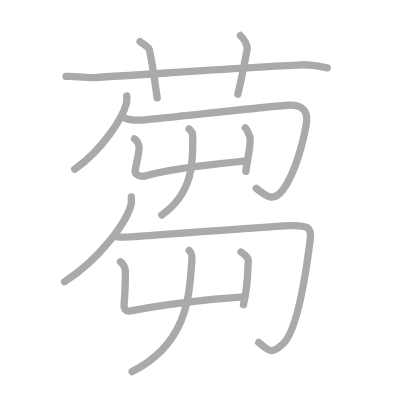
t = 0.00 s
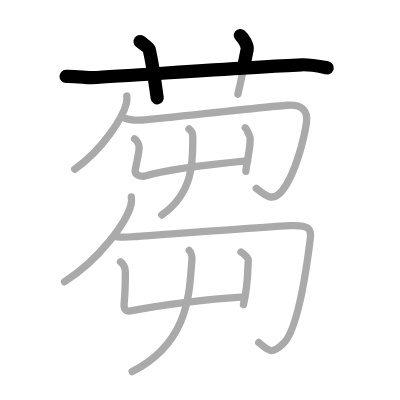
t = 2.50 s
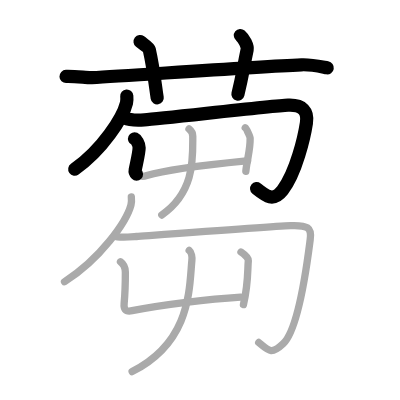
t = 5.25 s
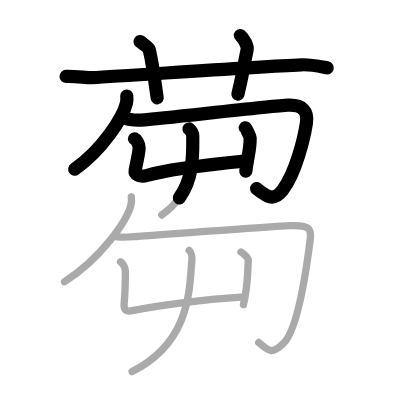
t = 7.75 s
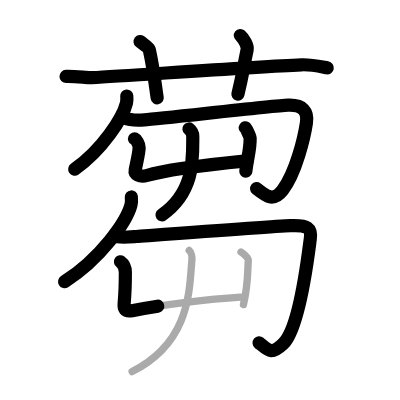
t = 10.50 s
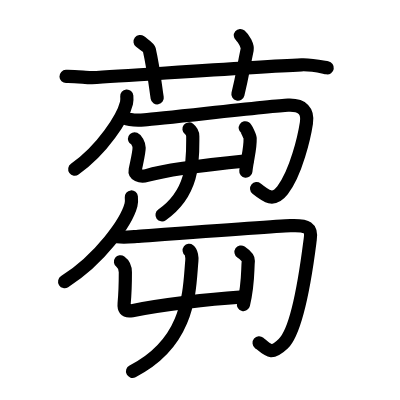
t = 13.00 s

The animated SVG that drew these frames (rendered in a browser with its animation timeline set to each time). Animation: 13 SMIL elements (animate=13); one cycle of 13.00 s.

<?xml version="1.0" standalone="no"?>
<!DOCTYPE svg PUBLIC "-//W3C//DTD SVG 1.1//EN"   "http://www.w3.org/Graphics/SVG/1.1/DTD/svg11.dtd">
<svg width="400px" height="400px"  version="1.1" xmlns="http://www.w3.org/2000/svg">
  <defs>
    <marker id="Triangle" viewBox="0 0 10 10" refX="0" refY="5" markerUnits="strokeWidth" markerWidth="3" style="stroke-opacity:0%;fill:#aaaaaa;" markerHeight="2" orient="auto">
      <path d="M 0 0 L 10 5 L 0 10 z" />
    </marker>
    
    <marker id="Arrow" viewBox="0 0 10 10" refX="5" refY="5" markerUnits="strokeWidth" markerWidth="1.8" style="stroke-opacity:0%;fill:#770000;" markerHeight="2" orient="auto">
      <path d="M 0 4 L 6 4 L 4 1 L 10 5 L 4 9 L 6 6 L 0 6 z" />
        <circle cx="5" cy="5" r="5" />
      </marker>
    
    <marker id="TriangleRed" viewBox="0 0 10 10" refX="0" refY="5" markerUnits="strokeWidth" markerWidth="3" style="stroke-opacity:0%;fill:#CC0000;" markerHeight="2" orient="auto">
      <path d="M 0 0 L 10 5 L 0 10 z" />
    </marker>
    
    <marker id="ArrowRed" viewBox="0 0 10 10" refX="5" refY="5" markerUnits="strokeWidth" markerWidth="1.8" style="stroke-opacity:0%;fill:#CC0000;" markerHeight="2" orient="auto">
      <path d="M 0 4 L 6 4 L 4 1 L 10 5 L 4 9 L 6 6 L 0 6 z" />
        <circle cx="5" cy="5" r="5" />
      </marker>
    
  </defs>
  
  <path style="fill:#ffffff; fill-opacity:100%; fill-rule:evenodd; stroke-width:0;" d="M 0 0 L 400px 0 L 400px 400px L 0 400px L 0 0" />

  <g transform="scale(3.6697247706422 3.6697247706422)">
<path style="fill:none; fill-opacity:0%; fill-rule:evenodd; stroke:#aaaaaa; stroke-opacity:100%; stroke-width: 1.5pt; stroke-linejoin:round; stroke-linecap:round;" d="M18 20.83c2.75-0.08 5.71 0.4 7 0.33c11.79-0.65 43.5-2.92 57.17-3.5c2.83-0.12 5.93 0.66 7 0.83"></path>
<path style="fill:none; fill-opacity:0%; fill-rule:evenodd; stroke:#aaaaaa; stroke-opacity:100%; stroke-width: 1.5pt; stroke-linejoin:round; stroke-linecap:round;" d="M38.17 11.33c1.28 0.99 2.36 1.56 2.5 2.17c1.28 5.68 1.8 11.1 2.17 13.17"></path>
<path style="fill:none; fill-opacity:0%; fill-rule:evenodd; stroke:#aaaaaa; stroke-opacity:100%; stroke-width: 1.5pt; stroke-linejoin:round; stroke-linecap:round;" d="M65.5 9.67c1 0.83 2.05 2.92 1.85 3.86c-1.15 5.52-1.26 6.95-2.52 12.14"></path>
<path style="fill:none; fill-opacity:0%; fill-rule:evenodd; stroke:#aaaaaa; stroke-opacity:100%; stroke-width: 1.5pt; stroke-linejoin:round; stroke-linecap:round;" d="M34.55 26.17c0.04 0.47 0.08 1.21-0.08 1.89c-0.97 3.98-6.52 12.71-14.12 18.06"></path>
<path style="fill:none; fill-opacity:0%; fill-rule:evenodd; stroke:#aaaaaa; stroke-opacity:100%; stroke-width: 1.5pt; stroke-linejoin:round; stroke-linecap:round;" d="M34 32.17c1.15 0.52 3.44 0.63 5.33 0.5c5.08-0.35 34.55-3.81 39.17-4c4-0.17 5.48 1.7 5 4.83c-0.56 3.68-2.8 13.56-6.5 18.33c-2.53 3.26-4.44 1.68-7.17-0.5"></path>
<path style="fill:none; fill-opacity:0%; fill-rule:evenodd; stroke:#aaaaaa; stroke-opacity:100%; stroke-width: 1.5pt; stroke-linejoin:round; stroke-linecap:round;" d="M36.67 37.83c0.42 0.19 1.24 1.32 1.24 2.44c0 1.3-0.58 3.6-1.07 6.06c-0.23 1.16 1.26 2.07 3.17 1.5c6.56-1.98 22.21-3.5 27.46-4.02"></path>
<path style="fill:none; fill-opacity:0%; fill-rule:evenodd; stroke:#aaaaaa; stroke-opacity:100%; stroke-width: 1.5pt; stroke-linejoin:round; stroke-linecap:round;" d="M66.83 34.83c0.33 0.22 1.32 2.38 1.33 2.83c0.08 3.08-0.76 5.32-1.17 9"></path>
<path style="fill:none; fill-opacity:0%; fill-rule:evenodd; stroke:#aaaaaa; stroke-opacity:100%; stroke-width: 1.5pt; stroke-linejoin:round; stroke-linecap:round;" d="M51.5 35.14c0.54 0.43 1.03 1.29 1.03 2c0 6.01 0.57 15.17-8.44 21.45"></path>
<path style="fill:none; fill-opacity:0%; fill-rule:evenodd; stroke:#aaaaaa; stroke-opacity:100%; stroke-width: 1.5pt; stroke-linejoin:round; stroke-linecap:round;" d="M35.79 53.67c0.05 0.54 0.11 1.4-0.1 2.19c-1.24 4.61-8.36 14.72-18.11 20.91"></path>
<path style="fill:none; fill-opacity:0%; fill-rule:evenodd; stroke:#aaaaaa; stroke-opacity:100%; stroke-width: 1.5pt; stroke-linejoin:round; stroke-linecap:round;" d="M31.17 64.33c1.16 0.55 4.14 0.25 6.04 0.11c5.09-0.37 37.33-2.76 41.96-2.95c4.63-0.18 5.84 0.5 5.36 3.8c-0.25 1.73-2.77 24.01-7.36 28.37c-3.21 3.06-3.93 1.97-6.67-0.33"></path>
<path style="fill:none; fill-opacity:0%; fill-rule:evenodd; stroke:#aaaaaa; stroke-opacity:100%; stroke-width: 1.5pt; stroke-linejoin:round; stroke-linecap:round;" d="M32.83 71.33c0.92 0.67 1.33 1.6 1.33 2.87c0 1.47-0.09 5.87-0.33 8.46c-0.12 1.34 0.14 2.41 2.17 2c8.17-1.67 21.17-3.17 29.57-3.71"></path>
<path style="fill:none; fill-opacity:0%; fill-rule:evenodd; stroke:#aaaaaa; stroke-opacity:100%; stroke-width: 1.5pt; stroke-linejoin:round; stroke-linecap:round;" d="M65.67 68.67c1 0.67 2.05 1.73 2 2.33c-0.26 2.81 0.06 6.06-1.33 12"></path>
<path style="fill:none; fill-opacity:0%; fill-rule:evenodd; stroke:#aaaaaa; stroke-opacity:100%; stroke-width: 1.5pt; stroke-linejoin:round; stroke-linecap:round;" d="M51.55 68.23c0.65 0.5 0.81 1.98 0.73 2.8c-0.73 7.81-0.26 22.1-16.27 30.22"></path>

<path style="fill:none; fill-opacity:0%; fill-rule:evenodd; stroke:#000000; stroke-opacity:100%; stroke-width: 2.7pt; stroke-linejoin:round; stroke-linecap:round;" d="M18 20.83c2.75-0.08 5.71 0.4 7 0.33c11.79-0.65 43.5-2.92 57.17-3.5c2.83-0.12 5.93 0.66 7 0.83" pathLength="100" stroke-dashoffset="100" stroke-dasharray="100 105"><animate id="dashAnim1" attributeName="stroke-dashoffset" from="100" to="0" dur="1s" calcMode="linear" fill="freeze"/></path>
<path style="fill:none; fill-opacity:0%; fill-rule:evenodd; stroke:#000000; stroke-opacity:100%; stroke-width: 2.7pt; stroke-linejoin:round; stroke-linecap:round;" d="M38.17 11.33c1.28 0.99 2.36 1.56 2.5 2.17c1.28 5.68 1.8 11.1 2.17 13.17" pathLength="100" stroke-dashoffset="100" stroke-dasharray="100 105"><animate id="dashAnim2" attributeName="stroke-dashoffset" from="100" to="0" dur="1s" calcMode="linear" begin="dashAnim1.end" fill="freeze"/></path>
<path style="fill:none; fill-opacity:0%; fill-rule:evenodd; stroke:#000000; stroke-opacity:100%; stroke-width: 2.7pt; stroke-linejoin:round; stroke-linecap:round;" d="M65.5 9.67c1 0.83 2.05 2.92 1.85 3.86c-1.15 5.52-1.26 6.95-2.52 12.14" pathLength="100" stroke-dashoffset="100" stroke-dasharray="100 105"><animate id="dashAnim3" attributeName="stroke-dashoffset" from="100" to="0" dur="1s" calcMode="linear" begin="dashAnim2.end" fill="freeze"/></path>
<path style="fill:none; fill-opacity:0%; fill-rule:evenodd; stroke:#000000; stroke-opacity:100%; stroke-width: 2.7pt; stroke-linejoin:round; stroke-linecap:round;" d="M34.55 26.17c0.04 0.47 0.08 1.21-0.08 1.89c-0.97 3.98-6.52 12.71-14.12 18.06" pathLength="100" stroke-dashoffset="100" stroke-dasharray="100 105"><animate id="dashAnim4" attributeName="stroke-dashoffset" from="100" to="0" dur="1s" calcMode="linear" begin="dashAnim3.end" fill="freeze"/></path>
<path style="fill:none; fill-opacity:0%; fill-rule:evenodd; stroke:#000000; stroke-opacity:100%; stroke-width: 2.7pt; stroke-linejoin:round; stroke-linecap:round;" d="M34 32.17c1.15 0.52 3.44 0.63 5.33 0.5c5.08-0.35 34.55-3.81 39.17-4c4-0.17 5.48 1.7 5 4.83c-0.56 3.68-2.8 13.56-6.5 18.33c-2.53 3.26-4.44 1.68-7.17-0.5" pathLength="100" stroke-dashoffset="100" stroke-dasharray="100 105"><animate id="dashAnim5" attributeName="stroke-dashoffset" from="100" to="0" dur="1s" calcMode="linear" begin="dashAnim4.end" fill="freeze"/></path>
<path style="fill:none; fill-opacity:0%; fill-rule:evenodd; stroke:#000000; stroke-opacity:100%; stroke-width: 2.7pt; stroke-linejoin:round; stroke-linecap:round;" d="M36.67 37.83c0.42 0.19 1.24 1.32 1.24 2.44c0 1.3-0.58 3.6-1.07 6.06c-0.23 1.16 1.26 2.07 3.17 1.5c6.56-1.98 22.21-3.5 27.46-4.02" pathLength="100" stroke-dashoffset="100" stroke-dasharray="100 105"><animate id="dashAnim6" attributeName="stroke-dashoffset" from="100" to="0" dur="1s" calcMode="linear" begin="dashAnim5.end" fill="freeze"/></path>
<path style="fill:none; fill-opacity:0%; fill-rule:evenodd; stroke:#000000; stroke-opacity:100%; stroke-width: 2.7pt; stroke-linejoin:round; stroke-linecap:round;" d="M66.83 34.83c0.33 0.22 1.32 2.38 1.33 2.83c0.08 3.08-0.76 5.32-1.17 9" pathLength="100" stroke-dashoffset="100" stroke-dasharray="100 105"><animate id="dashAnim7" attributeName="stroke-dashoffset" from="100" to="0" dur="1s" calcMode="linear" begin="dashAnim6.end" fill="freeze"/></path>
<path style="fill:none; fill-opacity:0%; fill-rule:evenodd; stroke:#000000; stroke-opacity:100%; stroke-width: 2.7pt; stroke-linejoin:round; stroke-linecap:round;" d="M51.5 35.14c0.54 0.43 1.03 1.29 1.03 2c0 6.01 0.57 15.17-8.44 21.45" pathLength="100" stroke-dashoffset="100" stroke-dasharray="100 105"><animate id="dashAnim8" attributeName="stroke-dashoffset" from="100" to="0" dur="1s" calcMode="linear" begin="dashAnim7.end" fill="freeze"/></path>
<path style="fill:none; fill-opacity:0%; fill-rule:evenodd; stroke:#000000; stroke-opacity:100%; stroke-width: 2.7pt; stroke-linejoin:round; stroke-linecap:round;" d="M35.79 53.67c0.05 0.54 0.11 1.4-0.1 2.19c-1.24 4.61-8.36 14.72-18.11 20.91" pathLength="100" stroke-dashoffset="100" stroke-dasharray="100 105"><animate id="dashAnim9" attributeName="stroke-dashoffset" from="100" to="0" dur="1s" calcMode="linear" begin="dashAnim8.end" fill="freeze"/></path>
<path style="fill:none; fill-opacity:0%; fill-rule:evenodd; stroke:#000000; stroke-opacity:100%; stroke-width: 2.7pt; stroke-linejoin:round; stroke-linecap:round;" d="M31.17 64.33c1.16 0.55 4.14 0.25 6.04 0.11c5.09-0.37 37.33-2.76 41.96-2.95c4.63-0.18 5.84 0.5 5.36 3.8c-0.25 1.73-2.77 24.01-7.36 28.37c-3.21 3.06-3.93 1.97-6.67-0.33" pathLength="100" stroke-dashoffset="100" stroke-dasharray="100 105"><animate id="dashAnim10" attributeName="stroke-dashoffset" from="100" to="0" dur="1s" calcMode="linear" begin="dashAnim9.end" fill="freeze"/></path>
<path style="fill:none; fill-opacity:0%; fill-rule:evenodd; stroke:#000000; stroke-opacity:100%; stroke-width: 2.7pt; stroke-linejoin:round; stroke-linecap:round;" d="M32.83 71.33c0.92 0.67 1.33 1.6 1.33 2.87c0 1.47-0.09 5.87-0.33 8.46c-0.12 1.34 0.14 2.41 2.17 2c8.17-1.67 21.17-3.17 29.57-3.71" pathLength="100" stroke-dashoffset="100" stroke-dasharray="100 105"><animate id="dashAnim11" attributeName="stroke-dashoffset" from="100" to="0" dur="1s" calcMode="linear" begin="dashAnim10.end" fill="freeze"/></path>
<path style="fill:none; fill-opacity:0%; fill-rule:evenodd; stroke:#000000; stroke-opacity:100%; stroke-width: 2.7pt; stroke-linejoin:round; stroke-linecap:round;" d="M65.67 68.67c1 0.67 2.05 1.73 2 2.33c-0.26 2.81 0.06 6.06-1.33 12" pathLength="100" stroke-dashoffset="100" stroke-dasharray="100 105"><animate id="dashAnim12" attributeName="stroke-dashoffset" from="100" to="0" dur="1s" calcMode="linear" begin="dashAnim11.end" fill="freeze"/></path>
<path style="fill:none; fill-opacity:0%; fill-rule:evenodd; stroke:#000000; stroke-opacity:100%; stroke-width: 2.7pt; stroke-linejoin:round; stroke-linecap:round;" d="M51.55 68.23c0.65 0.5 0.81 1.98 0.73 2.8c-0.73 7.81-0.26 22.1-16.27 30.22" pathLength="100" stroke-dashoffset="100" stroke-dasharray="100 105"><animate id="dashAnim13" attributeName="stroke-dashoffset" from="100" to="0" dur="1s" calcMode="linear" begin="dashAnim12.end" fill="freeze"/></path>

</g>

</svg>  
          
